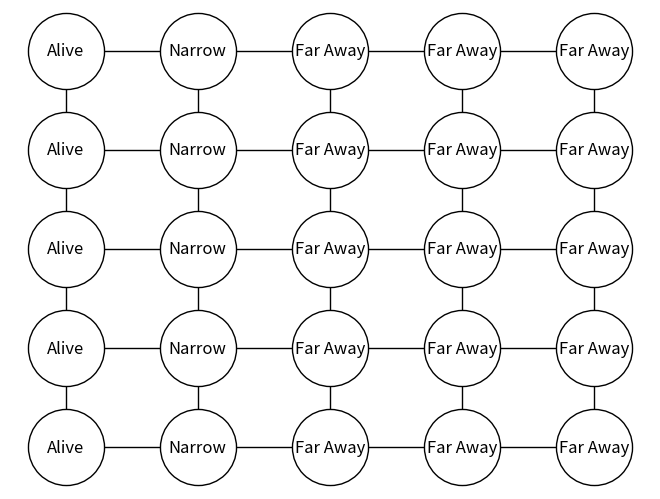

Recreate this plot in Python.
from matplotlib import pyplot as plt

import networkx as nx
import numpy as np


def fast_marching(grid_size=5):
    """Fast marching algorithm on orthogonal grids.

    Paper, that introduced the fast marching level set method:
    > [A fast marching level set method
       for monotonically advancing fronts](https://www.pnas.org/doi/abs/10.1073/pnas.93.4.1591)
    > James A. Sethian

    Parameters
    ----------
    grid_size: int
        The size N for the NxN 2D grid

    Returns
    -------

    """
    G = nx.grid_2d_graph(grid_size, grid_size)

    for key in list(G.nodes):
        G.nodes[key]["status"] = "Far Away"
        G.nodes[key]["time"] = np.inf
        G.nodes[key]["speed"] = np.random.uniform()  # random positive speeds at each grid point

    for i in range(grid_size):
        G.nodes[(0, i)]["status"] = "Alive"
        G.nodes[(0, i)]["time"] = 0.
        G.nodes[(1, i)]["status"] = "Narrow"
        G.nodes[(1, i)]["time"] = 0. / G.nodes[(1, i)]["speed"]  # TODO: initial times for narrow points

    pos = dict(G.nodes)
    for key in pos.keys():
        pos[key] = key
    nx.draw(G, pos, labels=nx.get_node_attributes(G, "status"), node_size=3000, node_color="white", edgecolors="black")
    plt.show()


if __name__ == "__main__":
    fast_marching(5)
